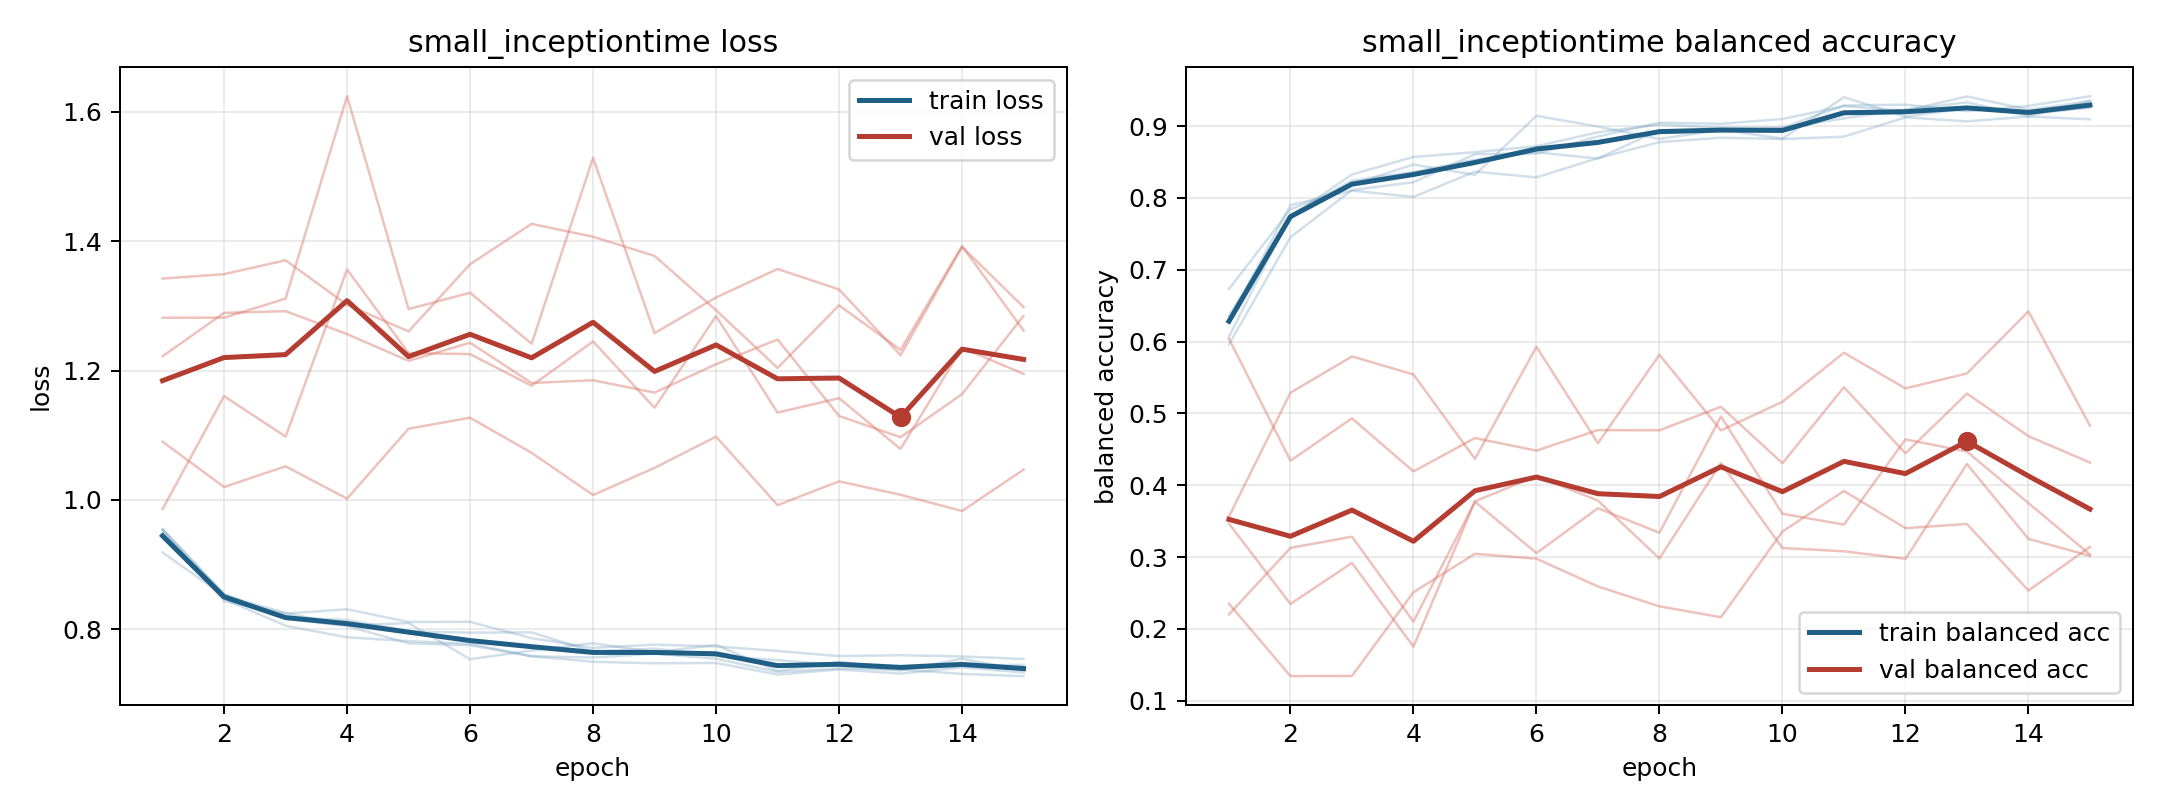

The data file committed next to this chart (first rows):
model, fold, epoch, train_loss, train_balanced_accuracy, val_loss, val_balanced_accuracy
small_inceptiontime, 1, 1, 0.9417, 0.636, 1.342, 0.235
small_inceptiontime, 1, 2, 0.847, 0.774, 1.349, 0.1342
small_inceptiontime, 1, 3, 0.8056, 0.8327, 1.37, 0.1344
small_inceptiontime, 1, 4, 0.7878, 0.8571, 1.302, 0.251
small_inceptiontime, 1, 5, 0.7819, 0.8637, 1.261, 0.3044
small_inceptiontime, 1, 6, 0.7778, 0.8721, 1.364, 0.2977
small_inceptiontime, 1, 7, 0.7585, 0.8914, 1.427, 0.259
small_inceptiontime, 1, 8, 0.7565, 0.9022, 1.407, 0.2313
small_inceptiontime, 1, 9, 0.7624, 0.8977, 1.377, 0.2161
small_inceptiontime, 1, 10, 0.7547, 0.8979, 1.293, 0.3355
small_inceptiontime, 1, 11, 0.7344, 0.9288, 1.204, 0.392
small_inceptiontime, 1, 12, 0.7397, 0.9299, 1.301, 0.3402
small_inceptiontime, 1, 13, 0.7381, 0.9209, 1.232, 0.346
small_inceptiontime, 1, 14, 0.7312, 0.9282, 1.393, 0.2533
small_inceptiontime, 1, 15, 0.7278, 0.9417, 1.262, 0.3141
small_inceptiontime, 2, 1, 0.9188, 0.6732, 1.282, 0.3465
small_inceptiontime, 2, 2, 0.852, 0.7842, 1.282, 0.2347
small_inceptiontime, 2, 3, 0.8254, 0.8184, 1.311, 0.2918
small_inceptiontime, 2, 4, 0.806, 0.8466, 1.624, 0.1751
small_inceptiontime, 2, 5, 0.8097, 0.8321, 1.295, 0.3776
small_inceptiontime, 2, 6, 0.7539, 0.9145, 1.32, 0.4127
small_inceptiontime, 2, 7, 0.7673, 0.8994, 1.241, 0.3786
small_inceptiontime, 2, 8, 0.7786, 0.8822, 1.529, 0.2979
small_inceptiontime, 2, 9, 0.7648, 0.8948, 1.258, 0.4309
small_inceptiontime, 2, 10, 0.7759, 0.8828, 1.313, 0.3125
small_inceptiontime, 2, 11, 0.7358, 0.9404, 1.357, 0.308
small_inceptiontime, 2, 12, 0.7497, 0.9133, 1.325, 0.2975
small_inceptiontime, 2, 13, 0.74, 0.925, 1.224, 0.4295
small_inceptiontime, 2, 14, 0.7442, 0.9173, 1.391, 0.3253
small_inceptiontime, 2, 15, 0.7452, 0.9254, 1.298, 0.3016
small_inceptiontime, 3, 1, 0.9548, 0.5962, 0.9861, 0.6041
small_inceptiontime, 3, 2, 0.8544, 0.7453, 1.161, 0.4342
small_inceptiontime, 3, 3, 0.8169, 0.8111, 1.098, 0.4931
small_inceptiontime, 3, 4, 0.8051, 0.8218, 1.356, 0.4192
small_inceptiontime, 3, 5, 0.7786, 0.861, 1.227, 0.4657
small_inceptiontime, 3, 6, 0.7755, 0.8618, 1.225, 0.4482
small_inceptiontime, 3, 7, 0.7584, 0.8856, 1.177, 0.4768
small_inceptiontime, 3, 8, 0.7499, 0.9049, 1.245, 0.4764
small_inceptiontime, 3, 9, 0.7476, 0.9033, 1.143, 0.5092
small_inceptiontime, 3, 10, 0.7481, 0.9099, 1.284, 0.4306
small_inceptiontime, 3, 11, 0.7303, 0.9278, 1.135, 0.5365
small_inceptiontime, 3, 12, 0.738, 0.9215, 1.157, 0.4444
small_inceptiontime, 3, 13, 0.7317, 0.9414, 1.079, 0.5276
small_inceptiontime, 3, 14, 0.7412, 0.923, 1.235, 0.4682
small_inceptiontime, 3, 15, 0.7333, 0.9345, 1.195, 0.4317
small_inceptiontime, 4, 1, 0.9531, 0.6291, 1.222, 0.2202
small_inceptiontime, 4, 2, 0.8436, 0.7901, 1.289, 0.3127
small_inceptiontime, 4, 3, 0.8245, 0.8101, 1.292, 0.3283
small_inceptiontime, 4, 4, 0.8311, 0.8015, 1.256, 0.2101
small_inceptiontime, 4, 5, 0.8115, 0.8367, 1.215, 0.3771
small_inceptiontime, 4, 6, 0.8116, 0.8287, 1.243, 0.3054
small_inceptiontime, 4, 7, 0.7865, 0.8555, 1.181, 0.368
small_inceptiontime, 4, 8, 0.7714, 0.8777, 1.185, 0.3338
small_inceptiontime, 4, 9, 0.7765, 0.8839, 1.166, 0.4957
small_inceptiontime, 4, 10, 0.7737, 0.882, 1.21, 0.3603
small_inceptiontime, 4, 11, 0.7666, 0.8853, 1.248, 0.3451
small_inceptiontime, 4, 12, 0.7587, 0.9122, 1.13, 0.4639
small_inceptiontime, 4, 13, 0.7601, 0.9066, 1.097, 0.4468
small_inceptiontime, 4, 14, 0.7582, 0.9133, 1.164, 0.3751
small_inceptiontime, 4, 15, 0.7543, 0.9096, 1.285, 0.3034
... 15 more rows
